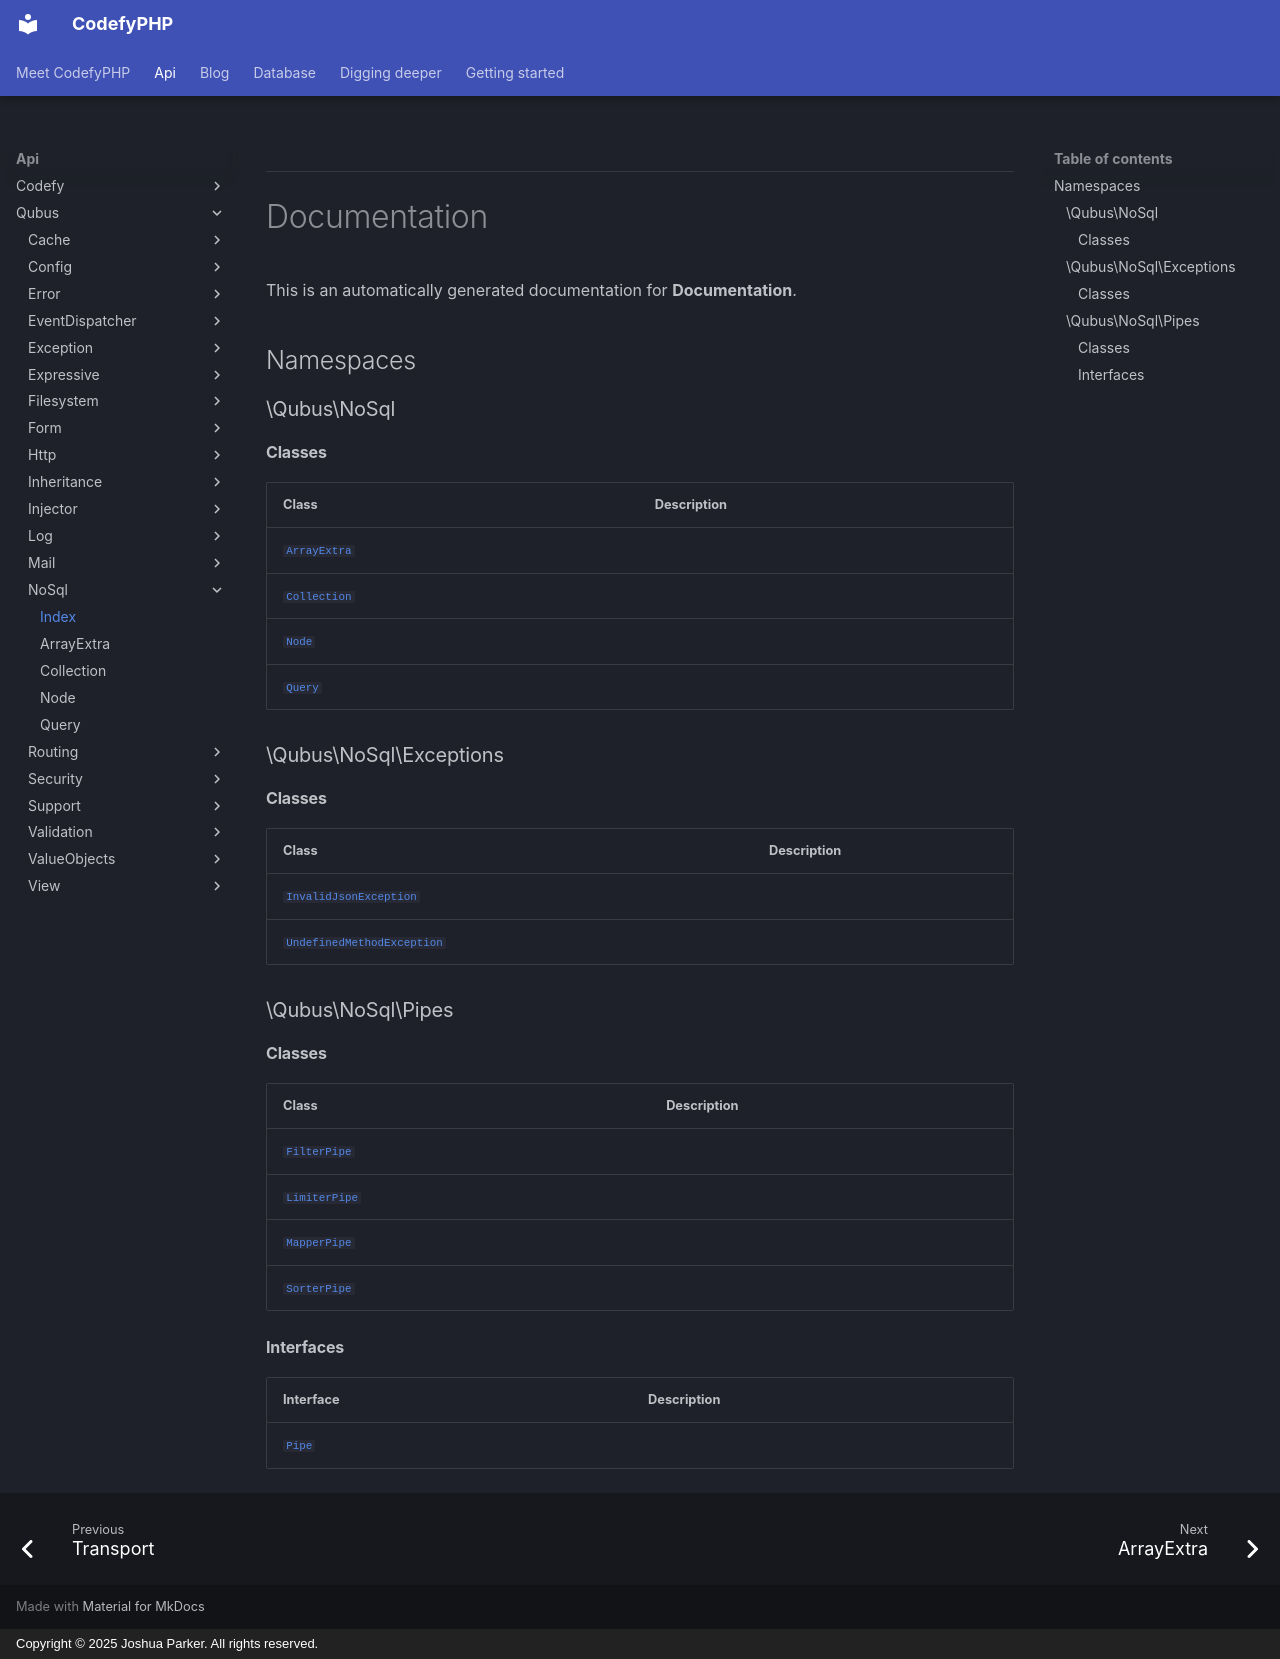

repository: codefyphp/docs · page: api/Qubus/NoSql/index.html · generator: mkdocs · copyright: Copyright © 2025 Joshua Parker. All rights reserved.


***

# Documentation



This is an automatically generated documentation for **Documentation**.

## Namespaces

### \Qubus\NoSql

#### Classes

| Class                                               | Description |
|-----------------------------------------------------|-------------|
| [`ArrayExtra`](./ArrayExtra.md) |             |
| [`Collection`](./Collection.md) |             |
| [`Node`](./Node.md)             |             |
| [`Query`](./Query.md)           |             |

### \Qubus\NoSql\Exceptions

#### Classes

| Class                                                                                      | Description |
|--------------------------------------------------------------------------------------------|-------------|
| [`InvalidJsonException`](./Exceptions/InvalidJsonException.md)         |             |
| [`UndefinedMethodException`](./Exceptions/UndefinedMethodException.md) |             |

### \Qubus\NoSql\Pipes

#### Classes

| Class                                                       | Description |
|-------------------------------------------------------------|-------------|
| [`FilterPipe`](./Pipes/FilterPipe.md)   |             |
| [`LimiterPipe`](./Pipes/LimiterPipe.md) |             |
| [`MapperPipe`](./Pipes/MapperPipe.md)   |             |
| [`SorterPipe`](./Pipes/SorterPipe.md)   |             |

#### Interfaces

| Interface                                     | Description |
|-----------------------------------------------|-------------|
| [`Pipe`](./Pipes/Pipe.md) |             |
